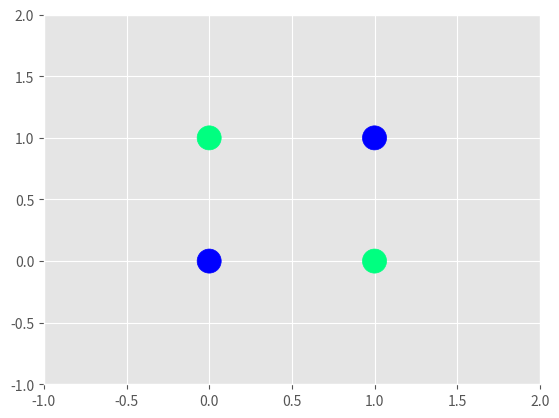
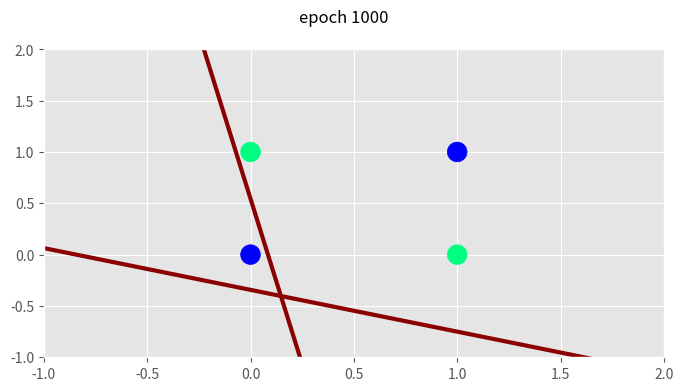
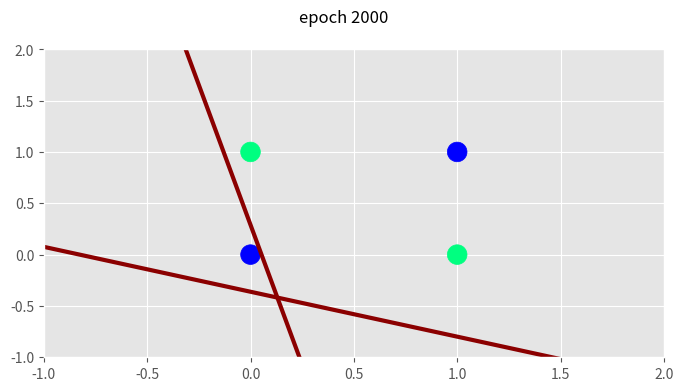
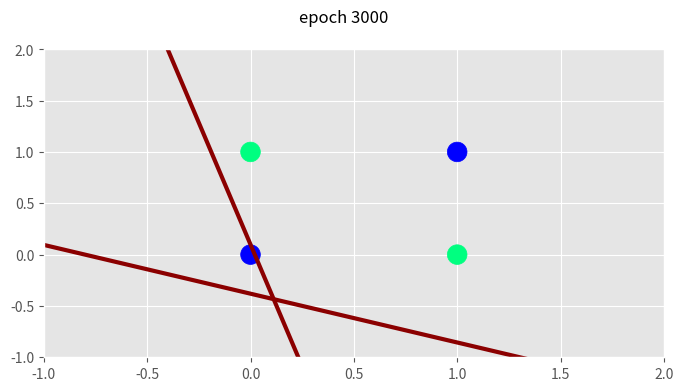
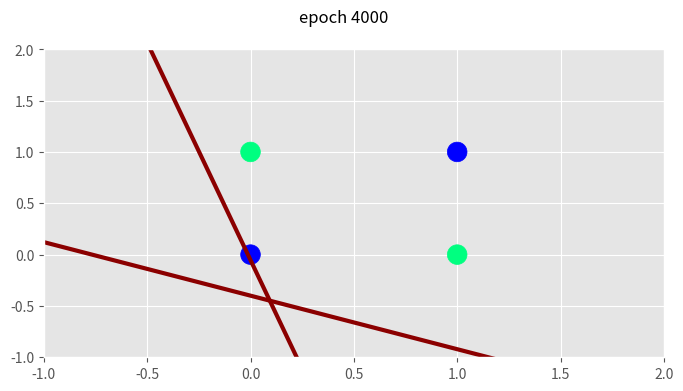
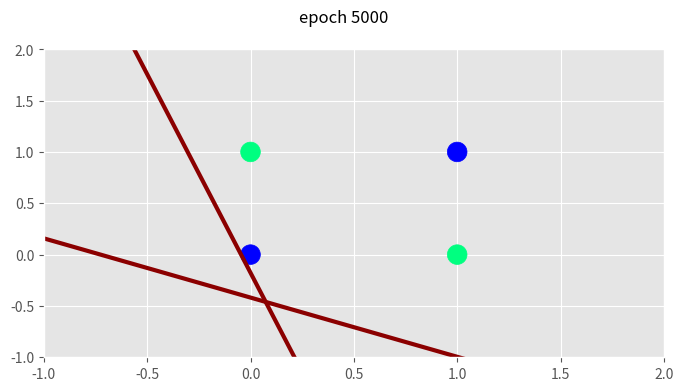
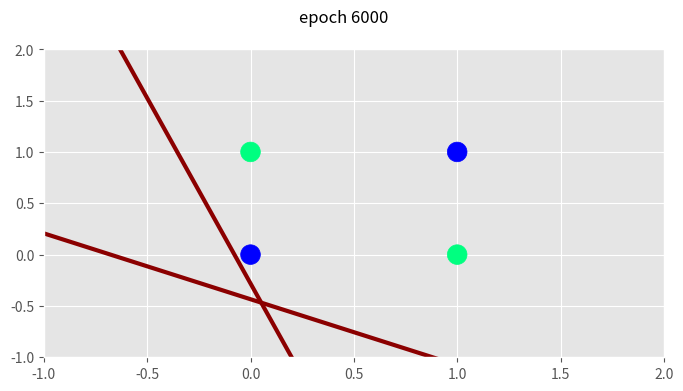
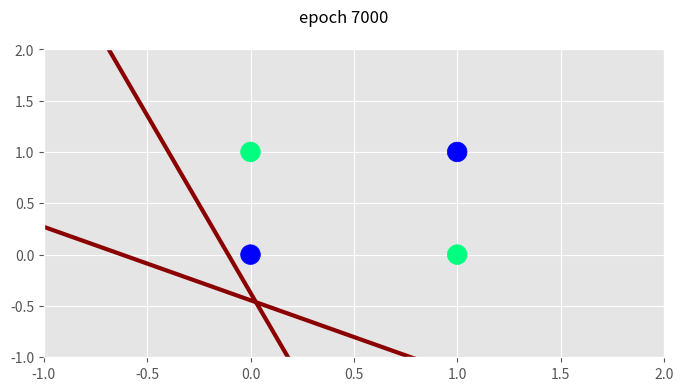
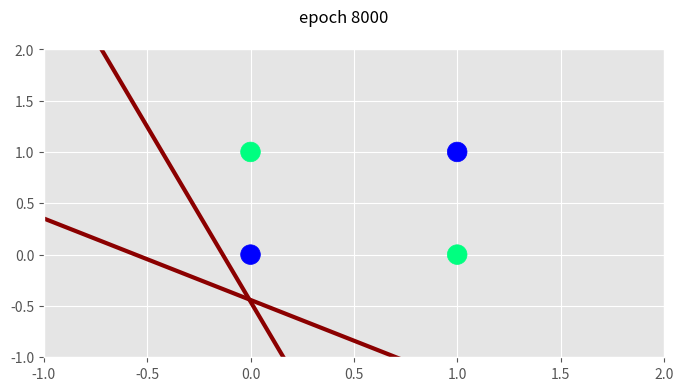
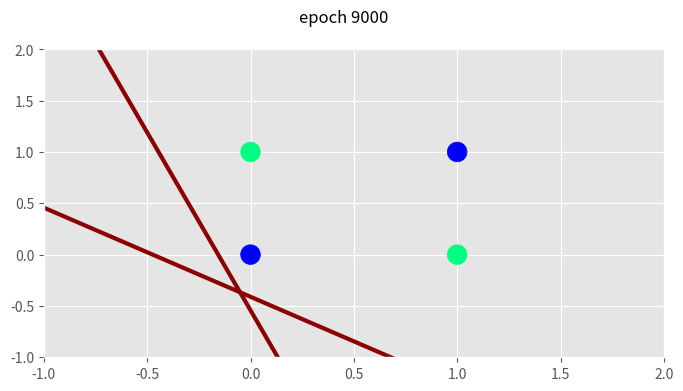
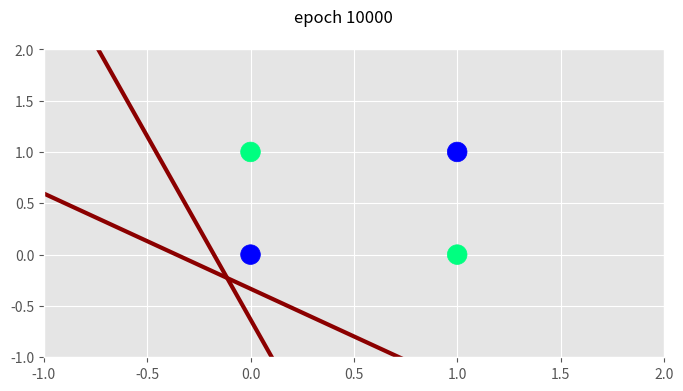
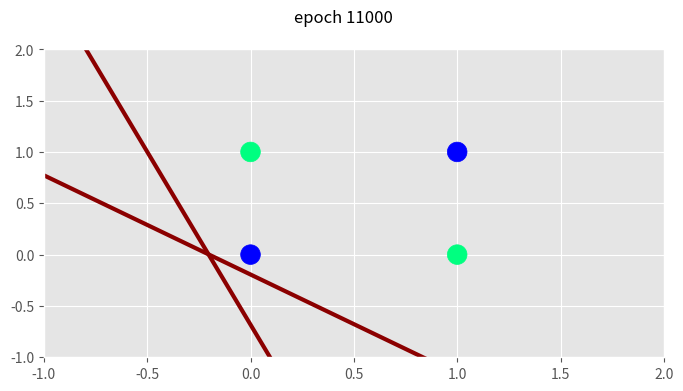
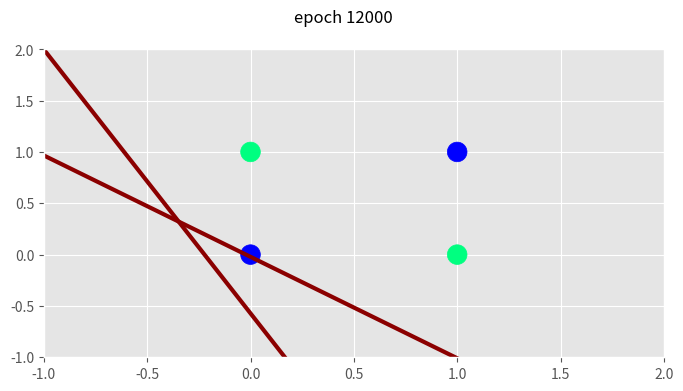
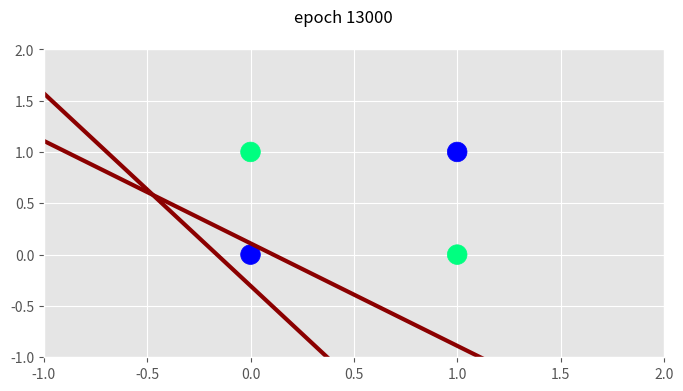
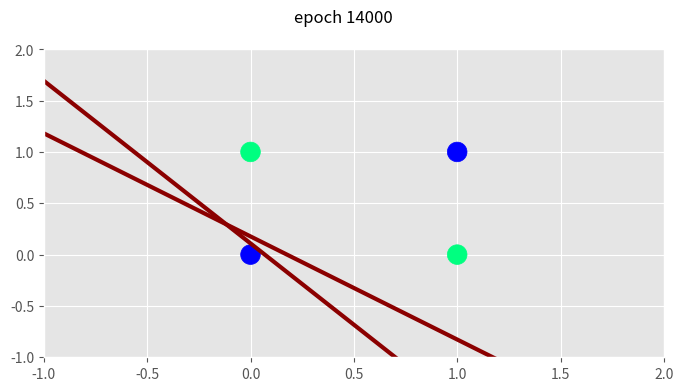
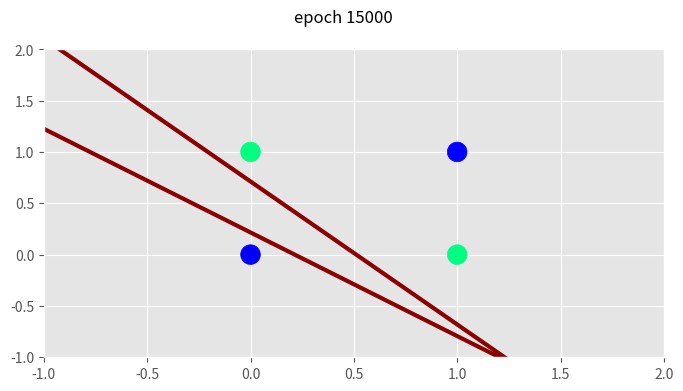

Write Python code to recreate these figures, in order.
import numpy as np
import matplotlib.pyplot as plt
plt.style.use('ggplot')

# Features
X = np.array([[0,0],
              [0,1],
              [1,0],
              [1,1]])

# Target
y = np.array([0, 1, 1, 0])

plt.scatter(X[:, 0], X[:, 1], c=y, s=300, cmap='winter')
plt.ylim(-1,2)
plt.xlim(-1,2)
plt.show()

parameters = np.random.rand(3,3)
parameters

def sigmoid(z):
  '''
  net input is passed into the sigmoid function and the output will 
  always be between 0 and 1
  '''
  return 1/(1+np.exp(-z))

# plotting the decision boundary
def plot(epoch):

  # node 1 (o_11)
  m1 = -(parameters[0][1]/parameters[0][2])
  c1 = -(parameters[0][0]/parameters[0][2])
  x_input1 = np.linspace(-3, 3, 100)
  y_input1 = m1 * x_input1 + c1

  # node 2 (o_12)
  m2 = -(parameters[1][1]/parameters[1][2])
  c2 = -(parameters[1][0]/parameters[1][2])
  x_input2 = np.linspace(-3, 3, 100)
  y_input2 = m2 * x_input2 + c2
  
  plt.figure(figsize=(8, 4))
  plt.plot(x_input1, y_input1, color='darkred', linewidth=3) # line created by o_11
  plt.plot(x_input2, y_input2, color='darkred', linewidth=3) # line created by o_12
  plt.scatter(X[:,0], X[:,1], c=y, cmap='winter', s=200)
  plt.suptitle(f'epoch {epoch+1}')
  plt.ylim(-1, 2)
  plt.xlim(-1, 2)

  plt.show()
  
epochs = 50000 
lr = 0.01 

for epoch in range(epochs):
  loss = []
  for i in range(X.shape[0]):

    # forward propagation
    x = np.insert(X[i], 0, 1)
    z_11 = np.dot(x, parameters[0]) # x1*w111 + x2*w121 + b11
    o_11 = sigmoid(z_11) 

    z_12 = np.dot(x, parameters[1]) # x1*w112 + x2*w122 + b12
    o_12 = sigmoid(z_12)

    z_21 = np.dot([1, o_11, o_12], parameters[2]) # o11*w211 + o12*w221
    y_hat = sigmoid(z_21)

    # back propagation
    parameters[2][0] = parameters[2][0] + (lr * (y[i] - y_hat))
    parameters[2][1] = parameters[2][1] + (lr * (y[i] - y_hat)*o_11)
    parameters[2][2] = parameters[2][2] + (lr * (y[i] - y_hat)*o_12) 

    parameters[0][0] = parameters[0][0] + (lr * (y[i] - y_hat)*parameters[2][1]*o_11*(1 - o_11))
    parameters[0][1] = parameters[0][1] + (lr * (y[i] - y_hat)*parameters[2][1]*o_11*(1 - o_11)*x[1])
    parameters[0][2] = parameters[0][2] + (lr * (y[i] - y_hat)*parameters[2][1]*o_11*(1 - o_11)*x[2])

    parameters[1][0] = parameters[1][0] + (lr * (y[i] - y_hat)*parameters[2][2]*o_12*(1 - o_12))
    parameters[1][1] = parameters[1][1] + (lr * (y[i] - y_hat)*parameters[2][2]*o_12*(1 - o_12)*x[1])
    parameters[1][2] = parameters[1][2] + (lr * (y[i] - y_hat)*parameters[2][2]*o_12*(1 - o_12)*x[2])

    loss_function = -(y[i]*np.log(y_hat) + (1-y[i])*np.log(1-y_hat)) # log loss
    loss.append(loss_function)
  
  if np.array(loss).mean() > 0.05:

    if (epoch + 1) % 1000 == 0: 
      print(f'epoch : {epoch+1} ;       loss {np.array(loss).mean()}')
      plot(epoch)
      
def predict(x1, x2):
    x = np.array([1, x1, x2])
    z_11 = np.dot(x, parameters[0]) # x1*w111 + x2*w121 + b11
    o_11 = sigmoid(z_11) 

    z_12 = np.dot(x, parameters[1]) # x1*w112 + x2*w122 + b12
    o_12 = sigmoid(z_12)

    z_21 = np.dot([1, o_11, o_12], parameters[2]) # o11*w211 + o12*w221
    y_hat = sigmoid(z_21)

    if y_hat < 0.5:
      return 0
    else:
      return 1
  
predict(1,1)